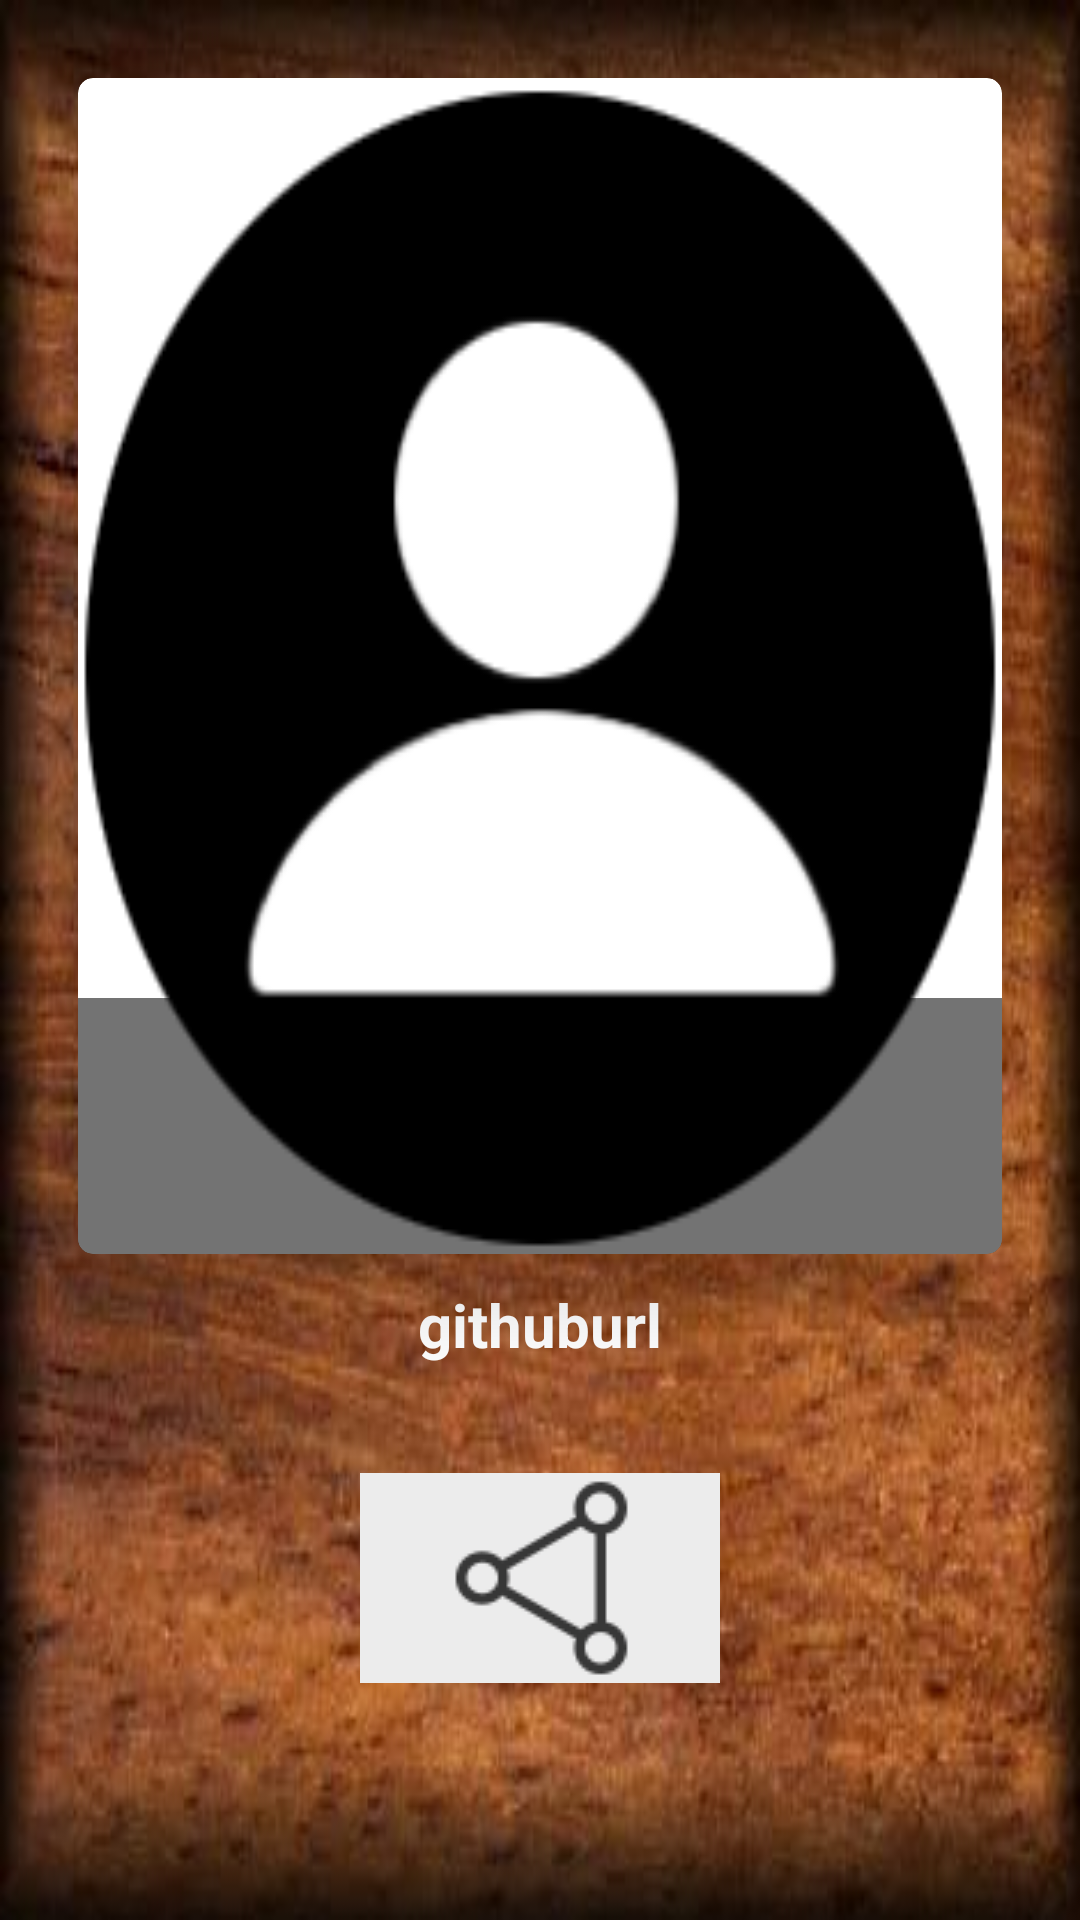

Android layout source for this screen:
<!-- AndroidManifest.xml: application theme AppTheme -->
<!-- res/layout/activity_profile.xml -->
<?xml version="1.0" encoding="utf-8"?>
<LinearLayout xmlns:android="http://schemas.android.com/apk/res/android"
    xmlns:app="http://schemas.android.com/apk/res-auto"
    xmlns:tools="http://schemas.android.com/tools"
    android:layout_width="match_parent"
    android:layout_height="match_parent"
    android:padding="16dp"
    android:background="@drawable/wood"
    android:orientation="vertical"
    tools:context="com.example.ekene.crosscheck.ProfileActivity">

    <android.support.v7.widget.CardView
        android:layout_width="match_parent"
        android:layout_height="0dp"
        android:layout_weight="2"
        app:cardCornerRadius="5dp"
        android:background="@drawable/wood"
        app:cardElevation="20dp"
        android:layout_margin="10dp">

        <RelativeLayout
            android:layout_width="match_parent"
            android:layout_height="wrap_content">

            <ImageView
                android:id="@+id/profileImageView"
                android:layout_width="match_parent"
                android:layout_height="match_parent"
                android:scaleType="fitXY"
                android:src="@drawable/avatar1" />

            <TextView
                android:id="@+id/usernameTextView"
                android:layout_width="match_parent"
                android:layout_height="wrap_content"
                android:layout_alignParentBottom="true"
                android:gravity="center"
                android:padding="20dp"
                android:textColor="@android:color/white"
                android:textSize="34sp"
                android:textStyle="bold"
                tools:text="Kenny"
                android:background="#8c000000"/>

        </RelativeLayout>

    </android.support.v7.widget.CardView>

    <RelativeLayout
        android:layout_width="match_parent"
        android:layout_height="0dp"
        android:layout_weight="1">

        <TextView
            android:id="@+id/developerUrl"
            android:layout_width="match_parent"
            android:layout_height="wrap_content"
            android:text="githuburl"
            android:textColor="#ffffff"
            android:layout_marginBottom="30dp"
            android:gravity="center"
            android:textSize="20sp"
            android:textStyle="bold"/>

        <ImageButton
            android:id="@+id/shareProfile"
            android:layout_width="120dp"
            android:layout_height="70dp"
            android:layout_marginTop="40dp"
            android:layout_centerInParent="true"
            android:src="@drawable/sharebutton" />

    </RelativeLayout>
</LinearLayout>
<!-- resources referenced by this layout -->
<resources>
  <!-- drawable avatar1: png bitmap (drawable, 9844 bytes) -->
  <!-- drawable sharebutton: gif bitmap (drawable, 40365 bytes) -->
  <!-- drawable wood: jpg bitmap (drawable, 25870 bytes) -->
  <style name="AppTheme" parent="Theme.AppCompat.Light.DarkActionBar">
          
          <item name="colorPrimary">#883a3a</item>
          <item name="colorPrimaryDark">#660000</item>
          <item name="colorAccent">#8A3324</item>
      </style>
</resources>
